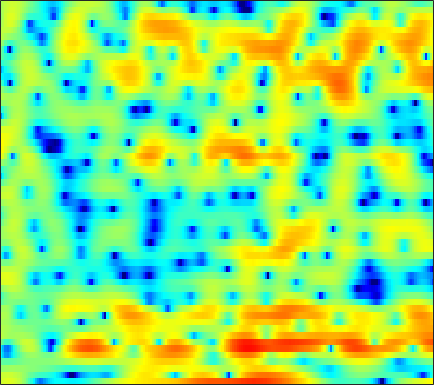

The file beside this chart, header and first rows:
3.5298, 3.9177, 4.2522, 4.3936, 4.3945, 4.2672, 3.9779, 3.6539, 3.0578, 2.2611, 1.2692, 0.38148, -1.0159, -2.7071, -4.1961, -6.553, -9.2276, -11.251, -13.081, -12.545, -10.822, -9.5317, -8.1285, -7.15
3.197, 3.375, 3.527, 3.58, 3.55, 3.412, 3.162, 2.903, 2.463, 1.919, 1.282, 0.7523, 0.007065, -0.7555, -1.313, -1.99, -2.565, -2.904, -3.245, -3.502, -3.737, -3.929, -4.252, -4.707
0.969, 1.094, 1.222, 1.303, 1.335, 1.346, 1.321, 1.28, 1.202, 1.093, 0.9566, 0.8413, 0.6778, 0.5076, 0.3729, 0.1879, 0.007101, -0.1251, -0.3037, -0.4924, -0.6937, -0.8596, -1.099, -1.367
-1.34, -1.547, -1.738, -1.813, -1.785, -1.64, -1.403, -1.184, -0.8747, -0.5744, -0.309, -0.1416, 0.04675, 0.1865, 0.2571, 0.3093, 0.3331, 0.341, 0.3345, 0.3209, 0.3182, 0.3281, 0.3675, 0.4443
-6.177, -8.332, -10.86, -11.14, -9.701, -7.285, -5.139, -3.8, -2.324, -1.155, -0.2503, 0.269, 0.7698, 1.071, 1.163, 1.13, 0.944, 0.7287, 0.3559, -0.06172, -0.4438, -0.6635, -0.7445, -0.5287
-6.504, -9.327, -12.25, -12.78, -11.35, -8.28, -5.179, -3.168, -0.9812, 0.6878, 1.909, 2.549, 3.064, 3.233, 3.13, 2.678, 1.863, 0.9999, -0.5621, -2.65, -5.501, -8.412, -14.05, -16.3
-0.2073, -1.685, -3.137, -3.537, -3.097, -1.943, -0.5743, 0.4322, 1.625, 2.556, 3.234, 3.544, 3.675, 3.485, 3.132, 2.352, 1.199, 0.05232, -1.86, -4.285, -7.344, -10.1, -14.47, -19.29
2.862, 2.414, 1.932, 1.608, 1.476, 1.427, 1.467, 1.533, 1.636, 1.707, 1.719, 1.667, 1.491, 1.167, 0.8327, 0.2498, -0.5044, -1.175, -2.187, -3.306, -4.477, -5.275, -6.136, -6.554
2.402, 2.206, 1.947, 1.689, 1.5, 1.27, 1.066, 0.9313, 0.7652, 0.6172, 0.458, 0.3356, 0.1713, -0.01897, -0.1845, -0.4448, -0.7386, -0.9749, -1.298, -1.603, -1.85, -1.991, -2.103, -2.093
1.78, 1.761, 1.607, 1.316, 1.015, 0.5288, 0.008261, -0.374, -0.8025, -1.065, -1.157, -1.136, -1.007, -0.8709, -0.7955, -0.7505, -0.7612, -0.8083, -0.904, -0.9556, -0.95, -0.8877, -0.717, -0.4362
2.108, 2.216, 2.039, 1.506, 0.8202, -0.5121, -2.408, -4.231, -6.956, -8.363, -6.919, -5.177, -3.234, -1.922, -1.323, -0.9647, -1.052, -1.372, -2.094, -2.969, -3.608, -3.611, -2.776, -1.35
1.298, 1.527, 1.551, 1.221, 0.7249, -0.3296, -1.838, -3.243, -5.116, -5.904, -5.05, -3.872, -2.433, -1.47, -1.067, -0.9853, -1.459, -2.22, -3.917, -6.705, -10.98, -13.12, -8.852, -4.279
-1.973, -1.246, -0.5268, -0.1128, 0.0313, 0.04236, -0.105, -0.2685, -0.5056, -0.6587, -0.7075, -0.692, -0.6568, -0.6444, -0.6926, -0.8548, -1.15, -1.44, -1.861, -2.238, -2.415, -2.331, -1.874, -1.099
-3.216, -1.957, -0.7057, 0.1534, 0.5954, 0.9598, 1.116, 1.131, 1.038, 0.8439, 0.5884, 0.366, 0.04765, -0.2726, -0.5115, -0.814, -1.067, -1.217, -1.347, -1.386, -1.331, -1.222, -0.9903, -0.6918
0.4064, 1.107, 1.855, 2.404, 2.676, 2.851, 2.824, 2.682, 2.341, 1.814, 1.131, 0.5265, -0.3645, -1.296, -1.954, -2.665, -3.07, -3.176, -3.094, -2.864, -2.607, -2.437, -2.273, -2.173
3.788, 4.046, 4.315, 4.463, 4.479, 4.364, 4.069, 3.709, 3.031, 2.095, 0.8327, -0.364, -2.404, -5.083, -7.622, -11.45, -12.72, -10.89, -8.18, -6.334, -5.263, -4.874, -4.849, -5.309
4.376, 4.469, 4.546, 4.538, 4.471, 4.278, 3.947, 3.586, 2.919, 2.033, 0.8611, -0.2279, -2.007, -4.184, -6.022, -8.23, -8.978, -8.421, -7.124, -6.042, -5.437, -5.338, -5.694, -6.693
2.85, 2.871, 2.897, 2.93, 2.95, 2.95, 2.881, 2.771, 2.505, 2.089, 1.519, 1.002, 0.2178, -0.6245, -1.226, -1.926, -2.447, -2.7, -2.889, -3.008, -3.137, -3.292, -3.607, -4.084
-0.1354, -0.3627, -0.4867, -0.2821, 0.07276, 0.6857, 1.302, 1.692, 2.066, 2.22, 2.176, 2.016, 1.667, 1.205, 0.8164, 0.2651, -0.2633, -0.6096, -0.9928, -1.261, -1.428, -1.499, -1.557, -1.585
-4.634, -7.006, -10.56, -9.122, -5.868, -2.431, -0.07389, 1.149, 2.259, 2.896, 3.142, 3.1, 2.781, 2.204, 1.608, 0.6648, -0.378, -1.145, -1.971, -2.337, -2.171, -1.778, -1.103, -0.4234
-2.659, -3.665, -4.59, -3.956, -2.589, -0.5555, 1.148, 2.124, 3.002, 3.46, 3.523, 3.333, 2.766, 1.807, 0.8105, -0.9726, -3.518, -6.218, -11.71, -16.29, -9.795, -6.253, -3.174, -1.196
0.1475, 0.2908, 0.5545, 0.9288, 1.268, 1.772, 2.213, 2.459, 2.627, 2.555, 2.231, 1.829, 1.08, 0.1004, -0.7768, -2.166, -3.74, -4.949, -6.321, -6.708, -5.772, -4.596, -2.992, -1.639
0.9816, 1.342, 1.777, 2.139, 2.354, 2.547, 2.595, 2.503, 2.216, 1.705, 0.9734, 0.2783, -0.7861, -1.909, -2.708, -3.568, -4.041, -4.139, -3.955, -3.487, -2.82, -2.266, -1.527, -0.8923
0.8213, 1.427, 2.123, 2.669, 2.965, 3.162, 3.132, 2.942, 2.421, 1.577, 0.3456, -0.8809, -3.006, -5.824, -8.341, -10.92, -9.89, -7.833, -5.329, -3.43, -2.026, -1.219, -0.4105, 0.1238
-1.339, -0.1265, 1.19, 2.168, 2.687, 3.099, 3.209, 3.102, 2.671, 1.909, 0.77, -0.3535, -2.295, -4.774, -6.855, -8.869, -8.041, -6.313, -4.07, -2.334, -1.075, -0.3916, 0.2278, 0.5681
-3.466, -1.763, -0.06535, 1.142, 1.778, 2.338, 2.588, 2.596, 2.403, 1.992, 1.404, 0.8741, 0.1042, -0.6438, -1.109, -1.464, -1.51, -1.35, -0.9875, -0.5823, -0.2458, -0.0759, -0.00682, -0.1165
-1.574, -0.6008, 0.4794, 1.295, 1.733, 2.1, 2.24, 2.205, 2.02, 1.713, 1.336, 1.039, 0.6779, 0.3959, 0.248, 0.14, 0.1178, 0.1411, 0.1715, 0.1579, 0.0434, -0.137, -0.5238, -1.112
1.189, 1.633, 2.135, 2.474, 2.607, 2.597, 2.38, 2.09, 1.535, 0.8605, 0.1651, -0.2799, -0.6515, -0.7039, -0.5545, -0.2283, 0.1567, 0.3959, 0.6007, 0.6177, 0.4114, 0.0877, -0.5826, -1.561
3.025, 3.279, 3.519, 3.603, 3.543, 3.248, 2.659, 1.995, 0.7274, -1.064, -3.44, -5.459, -7.263, -6.173, -4.345, -2.143, -0.5247, 0.3123, 1.016, 1.301, 1.208, 0.9022, 0.1829, -0.9282
2.235, 2.541, 2.881, 3.103, 3.139, 2.979, 2.493, 1.881, 0.6659, -1.151, -3.734, -6.149, -8.537, -6.86, -4.551, -1.996, -0.242, 0.6552, 1.388, 1.68, 1.587, 1.301, 0.6228, -0.3361
-1.959, -1.129, -0.04235, 0.8458, 1.335, 1.74, 1.874, 1.791, 1.491, 1.03, 0.4988, 0.1692, -0.05186, 0.05718, 0.3309, 0.8138, 1.25, 1.491, 1.631, 1.54, 1.211, 0.799, 0.04939, -0.8985
-8.44, -5.509, -2.902, -1.182, -0.2478, 0.6451, 1.264, 1.593, 1.882, 2.06, 2.17, 2.214, 2.261, 2.298, 2.309, 2.283, 2.183, 2.031, 1.717, 1.254, 0.6335, 0.05337, -0.8611, -1.993
-4.278, -3.265, -2.098, -1.216, -0.6862, -0.07317, 0.5104, 0.9758, 1.581, 2.123, 2.574, 2.818, 3.019, 3.07, 3.003, 2.775, 2.414, 2.042, 1.427, 0.6738, -0.1973, -0.9098, -1.951, -3.154
1.183, 0.7634, 0.006077, -0.9834, -1.789, -2.461, -2.099, -1.182, 0.3466, 1.722, 2.736, 3.25, 3.625, 3.666, 3.512, 3.072, 2.392, 1.749, 0.7513, -0.3809, -1.572, -2.472, -3.628, -4.65
5.203, 4.191, 2.294, -0.6346, -4.101, -13.41, -10.66, -4.557, -0.3882, 1.958, 3.294, 3.854, 4.122, 3.931, 3.527, 2.67, 1.447, 0.3232, -1.459, -3.46, -5.583, -7.088, -8.703, -9.576
6.267, 5.578, 4.446, 3.143, 2.189, 1.239, 0.9767, 1.196, 1.74, 2.206, 2.403, 2.319, 1.881, 1.087, 0.2505, -1.19, -2.994, -4.666, -7.352, -10.88, -15.75, -20.95, -28.43, -24.45
5.998, 5.674, 5.15, 4.582, 4.155, 3.62, 3.145, 2.797, 2.322, 1.753, 1.004, 0.2712, -0.9489, -2.471, -3.816, -5.757, -7.869, -9.486, -11.75, -14.14, -16.8, -18.83, -21.01, -21.87
5.555, 5.411, 5.175, 4.881, 4.622, 4.213, 3.715, 3.269, 2.53, 1.592, 0.3812, -0.7324, -2.579, -4.907, -7.028, -10.41, -14.01, -15.9, -16.18, -15.25, -14.48, -14.08, -13.78, -13.35
4.235, 4.229, 4.258, 4.27, 4.24, 4.107, 3.821, 3.496, 2.87, 1.992, 0.8261, -0.2751, -2.1, -4.442, -6.617, -10.33, -15, -17.54, -15.82, -12.8, -10.67, -9.514, -8.292, -7.353
0.2423, 0.6167, 1.364, 2.132, 2.612, 3.049, 3.228, 3.198, 2.925, 2.395, 1.62, 0.8839, -0.2736, -1.612, -2.676, -4.063, -5.205, -5.733, -5.931, -5.633, -5.027, -4.503, -3.752, -3.031
-11.3, -6.875, -3.09, -0.7311, 0.4716, 1.55, 2.183, 2.407, 2.447, 2.222, 1.773, 1.319, 0.5931, -0.2075, -0.8014, -1.537, -2.106, -2.4, -2.546, -2.456, -2.17, -1.862, -1.386, -0.8511
-4.736, -3.694, -1.984, -0.4834, 0.3958, 1.265, 1.809, 2.029, 2.092, 1.915, 1.517, 1.083, 0.353, -0.4848, -1.144, -1.949, -2.559, -2.807, -2.819, -2.495, -1.965, -1.494, -0.8622, -0.281
0.8337, 0.8343, 1.02, 1.332, 1.595, 1.902, 2.126, 2.218, 2.18, 1.933, 1.438, 0.8729, -0.1633, -1.575, -2.916, -4.987, -7.026, -7.765, -7.037, -5.216, -3.417, -2.297, -1.128, -0.307
2.474, 2.127, 1.78, 1.584, 1.559, 1.669, 1.89, 2.058, 2.213, 2.186, 1.879, 1.43, 0.4379, -1.132, -2.805, -6.1, -11.2, -14.88, -10.57, -6.06, -3.252, -1.856, -0.6253, 0.09068
1.096, 0.1808, -1.037, -2.001, -2.305, -1.88, -0.8191, 0.09077, 1.186, 1.976, 2.402, 2.471, 2.239, 1.669, 1.072, 0.1465, -0.6574, -0.9639, -0.8911, -0.3955, 0.2205, 0.5903, 0.8885, 0.8685
-2.654, -4.241, -7.315, -13.07, -23.56, -12.97, -6.263, -3.329, -0.7009, 1.041, 2.184, 2.718, 3.11, 3.213, 3.138, 2.93, 2.643, 2.422, 2.176, 1.971, 1.753, 1.569, 1.231, 0.7014
-6.362, -6.541, -6.952, -7.306, -7.151, -5.88, -3.827, -2.273, -0.4165, 1.05, 2.13, 2.708, 3.203, 3.415, 3.414, 3.241, 2.906, 2.558, 2.012, 1.406, 0.79, 0.3624, -0.1642, -0.6276
-9.985, -7.48, -5.465, -4.098, -3.2, -2.082, -0.9291, -0.05186, 1.032, 1.978, 2.716, 3.12, 3.435, 3.487, 3.363, 2.952, 2.285, 1.623, 0.4943, -0.8772, -2.325, -3.304, -4.037, -3.847
-4.179, -3.795, -3.147, -2.449, -1.893, -1.076, -0.1433, 0.5768, 1.464, 2.235, 2.815, 3.104, 3.28, 3.183, 2.93, 2.321, 1.373, 0.411, -1.296, -3.697, -7.418, -12.06, -25.93, -11.9
-1.309, -2.288, -3.506, -4.31, -4.375, -3.559, -2.167, -1.089, 0.2101, 1.178, 1.839, 2.127, 2.222, 2.039, 1.731, 1.103, 0.2236, -0.5842, -1.844, -3.237, -4.655, -5.517, -5.852, -4.764
-0.5895, -2.713, -6.832, -14.93, -26.26, -10.47, -5.379, -3.098, -1.141, 0.05202, 0.6894, 0.8739, 0.7895, 0.3855, -0.1029, -0.9509, -1.938, -2.69, -3.567, -4.092, -4.07, -3.729, -2.796, -1.573
1.505, 0.218, -1.601, -3.115, -3.634, -3.251, -2.251, -1.523, -0.8131, -0.441, -0.4461, -0.6676, -1.198, -2.037, -2.896, -4.353, -6.279, -8.087, -10.78, -12.2, -10.17, -7.728, -4.787, -2.342
2.846, 2.391, 1.805, 1.28, 0.9733, 0.645, 0.3515, 0.07263, -0.4092, -1.129, -2.072, -2.902, -4.108, -5.323, -6.234, -7.546, -9.185, -10.85, -13.72, -15.47, -12.43, -9.398, -6.003, -3.345
2.712, 2.888, 3.018, 2.985, 2.839, 2.455, 1.827, 1.178, -0.001016, -1.642, -3.815, -5.841, -8.878, -11.25, -11.43, -10.45, -9.418, -8.889, -8.349, -7.696, -6.777, -5.877, -4.532, -3.13
1.535, 2.59, 3.531, 4.035, 4.145, 3.973, 3.421, 2.751, 1.44, -0.4056, -2.992, -5.588, -10.4, -15.52, -14.16, -10.29, -7.838, -6.713, -5.803, -5.286, -5.051, -4.965, -4.959, -4.787
0.9319, 2.214, 3.409, 4.125, 4.398, 4.441, 4.142, 3.692, 2.812, 1.646, 0.2449, -0.893, -2.37, -3.485, -3.915, -4.126, -4.129, -4.146, -4.33, -4.828, -5.701, -6.734, -8.802, -12.19
1.512, 2.22, 3.002, 3.549, 3.802, 3.913, 3.785, 3.538, 3.038, 2.36, 1.556, 0.9071, 0.04275, -0.7921, -1.384, -2.1, -2.804, -3.356, -4.176, -5.165, -6.388, -7.503, -9.25, -11.19
1.787, 2.265, 2.819, 3.247, 3.461, 3.597, 3.554, 3.409, 3.069, 2.571, 1.945, 1.412, 0.6428, -0.1748, -0.8262, -1.708, -2.621, -3.339, -4.345, -5.394, -6.48, -7.269, -8.181, -8.782
